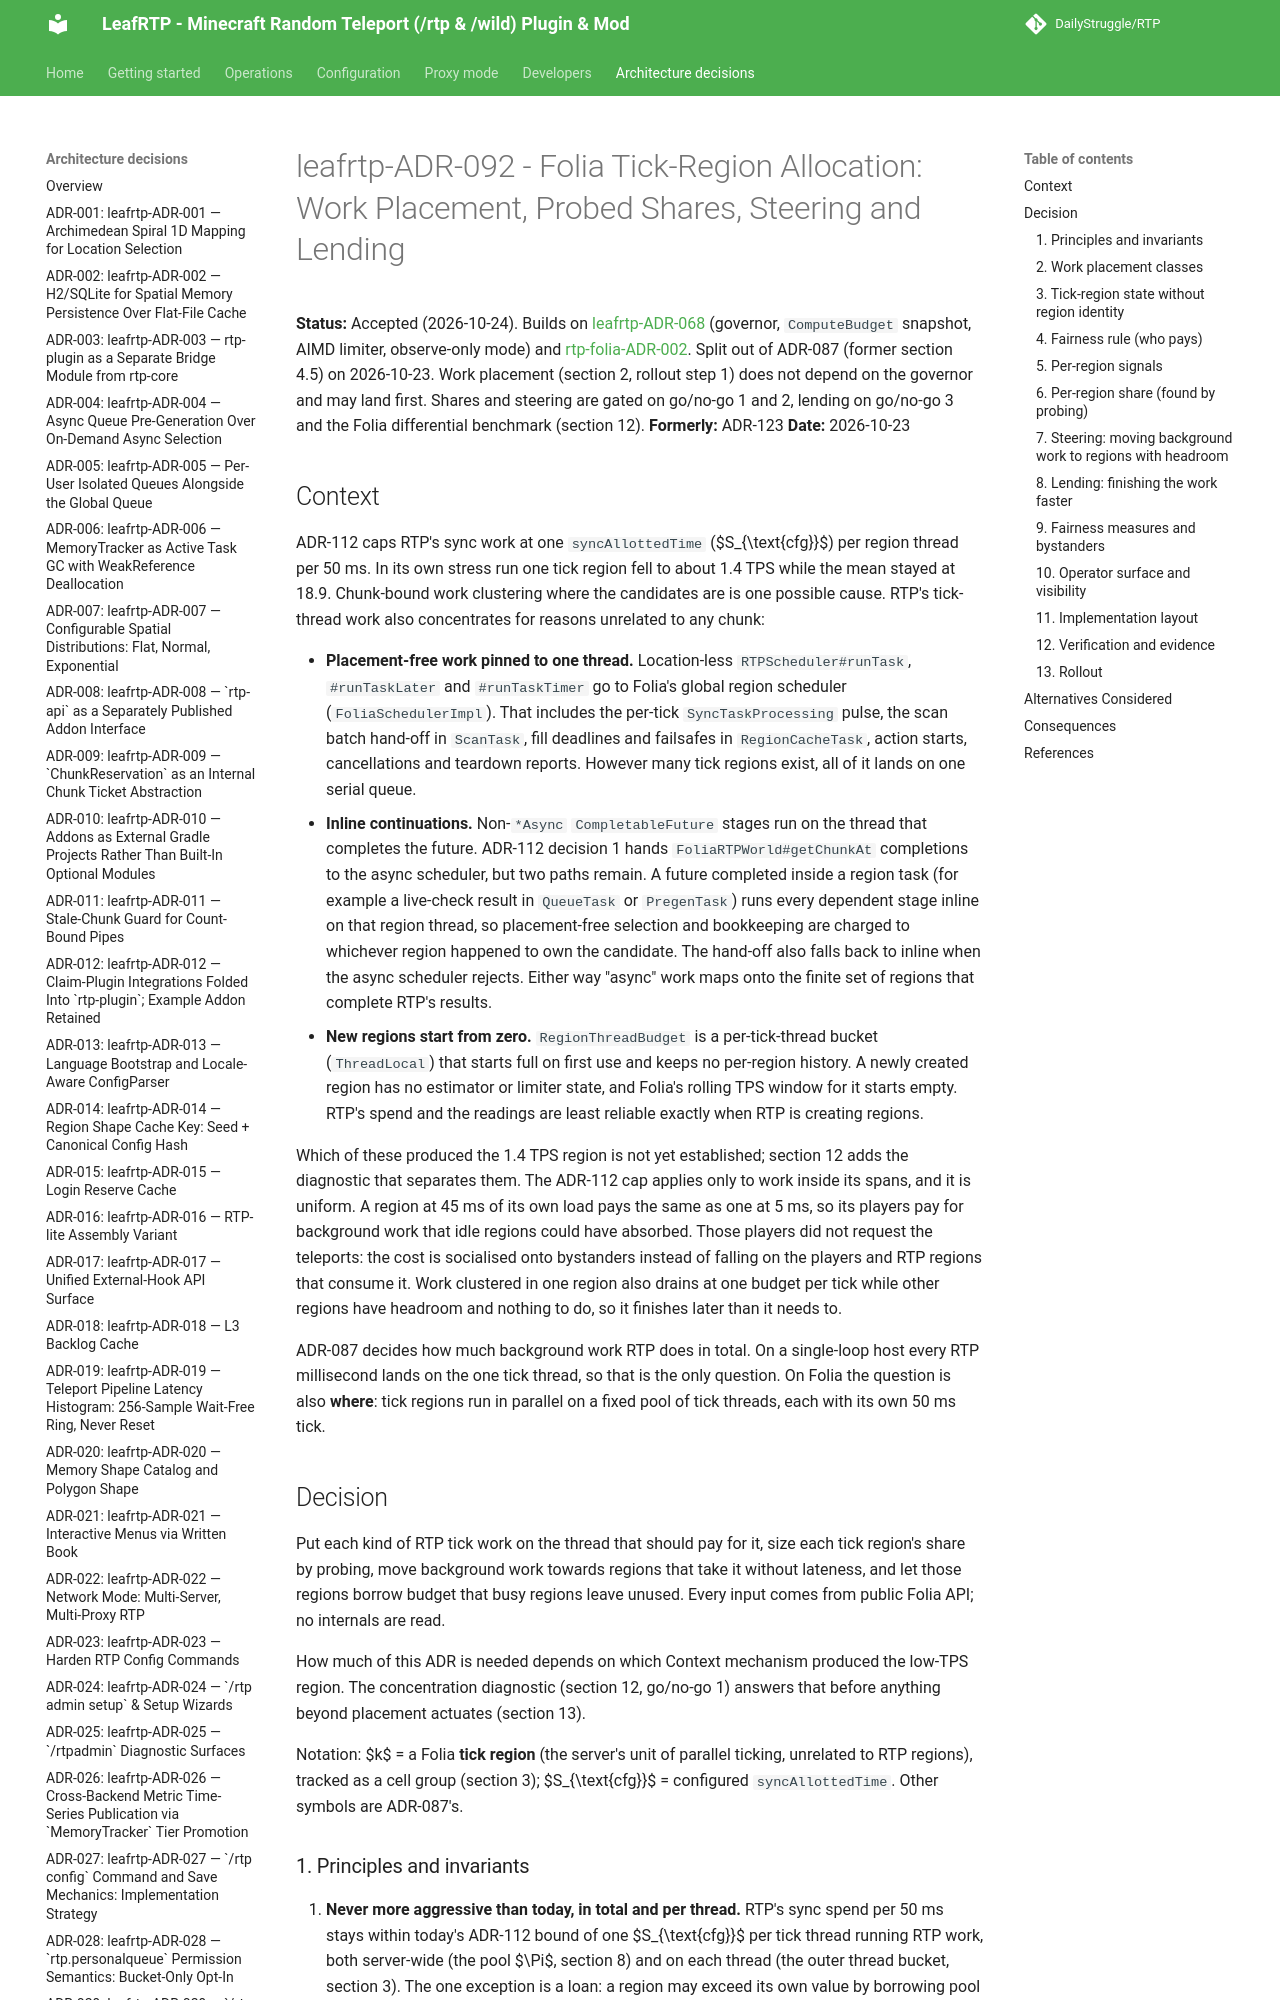

repository: DailyStruggle/RTP · page: adr/leafrtp-ADR-092-folia-tick-region-allocation/index.html · generator: mkdocs

# leafrtp-ADR-092 - Folia Tick-Region Allocation: Work Placement, Probed Shares, Steering and Lending

**Status:** Accepted (2026-10-24). Builds on [leafrtp-ADR-068](leafrtp-ADR-068-adaptive-compute-governor.md) (governor, `ComputeBudget` snapshot, AIMD limiter, observe-only mode) and [rtp-folia-ADR-002](../../../../platforms/folia/docs/adr/rtp-folia-ADR-002-per-region-work-division-on-folia.md). Split out of ADR-087 (former section 4.5) on 2026-10-23. Work placement (section 2, rollout step 1) does not depend on the governor and may land first. Shares and steering are gated on go/no-go 1 and 2, lending on go/no-go 3 and the Folia differential benchmark (section 12).
**Formerly:** ADR-123
**Date:** 2026-10-23

## Context

ADR-112 caps RTP's sync work at one `syncAllottedTime` ($S_{\text{cfg}}$) per region thread per 50 ms. In its own stress run one tick region fell to about 1.4 TPS while the mean stayed at 18.9. Chunk-bound work clustering where the candidates are is one possible cause. RTP's tick-thread work also concentrates for reasons unrelated to any chunk:

- **Placement-free work pinned to one thread.** Location-less `RTPScheduler#runTask`, `#runTaskLater` and `#runTaskTimer` go to Folia's global region scheduler (`FoliaSchedulerImpl`). That includes the per-tick `SyncTaskProcessing` pulse, the scan batch hand-off in `ScanTask`, fill deadlines and failsafes in `RegionCacheTask`, action starts, cancellations and teardown reports. However many tick regions exist, all of it lands on one serial queue.
- **Inline continuations.** Non-`*Async` `CompletableFuture` stages run on the thread that completes the future. ADR-112 decision 1 hands `FoliaRTPWorld#getChunkAt` completions to the async scheduler, but two paths remain. A future completed inside a region task (for example a live-check result in `QueueTask` or `PregenTask`) runs every dependent stage inline on that region thread, so placement-free selection and bookkeeping are charged to whichever region happened to own the candidate. The hand-off also falls back to inline when the async scheduler rejects. Either way "async" work maps onto the finite set of regions that complete RTP's results.
- **New regions start from zero.** `RegionThreadBudget` is a per-tick-thread bucket (`ThreadLocal`) that starts full on first use and keeps no per-region history. A newly created region has no estimator or limiter state, and Folia's rolling TPS window for it starts empty. RTP's spend and the readings are least reliable exactly when RTP is creating regions.

Which of these produced the 1.4 TPS region is not yet established; section 12 adds the diagnostic that separates them. The ADR-112 cap applies only to work inside its spans, and it is uniform. A region at 45 ms of its own load pays the same as one at 5 ms, so its players pay for background work that idle regions could have absorbed. Those players did not request the teleports: the cost is socialised onto bystanders instead of falling on the players and RTP regions that consume it. Work clustered in one region also drains at one budget per tick while other regions have headroom and nothing to do, so it finishes later than it needs to.

ADR-087 decides how much background work RTP does in total. On a single-loop host every RTP millisecond lands on the one tick thread, so that is the only question. On Folia the question is also **where**: tick regions run in parallel on a fixed pool of tick threads, each with its own 50 ms tick.

## Decision

Put each kind of RTP tick work on the thread that should pay for it, size each tick region's share by probing, move background work towards regions that take it without lateness, and let those regions borrow budget that busy regions leave unused. Every input comes from public Folia API; no internals are read.

How much of this ADR is needed depends on which Context mechanism produced the low-TPS region. The concentration diagnostic (section 12, go/no-go 1) answers that before anything beyond placement actuates (section 13).

Notation: $k$ = a Folia **tick region** (the server's unit of parallel ticking, unrelated to RTP regions), tracked as a cell group (section 3); $S_{\text{cfg}}$ = configured `syncAllottedTime`. Other symbols are ADR-087's.
